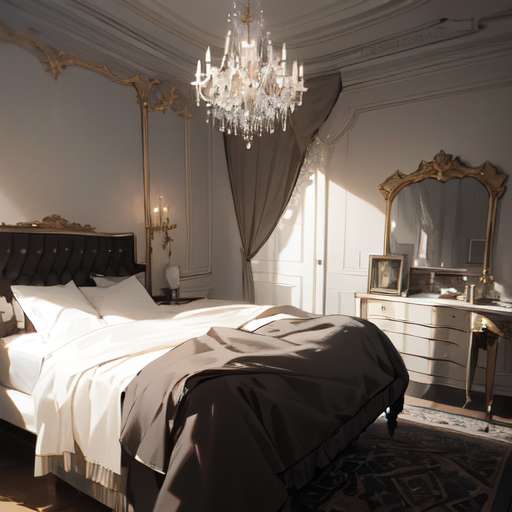
Generation parameters embedded in this image by AUTOMATIC1111 Stable Diffusion web UI or a fork of it (Forge, ...) (PNG 'parameters' text chunk):
masterpiece, distinct, highers, beautiful design, absurdres, lh_room, a bedroom with a chandelier, 
Negative prompt: (worst quality, low quality:1.4)
Steps: 20, Sampler: DPM++ 2M Karras, CFG scale: 7, Seed: 3028691745, Size: 512x512, Model hash: cbfba64e66, Model: counterfeitV30_v30, VAE hash: df3c506e51, VAE: kl-f8-anime2.ckpt, ControlNet 0: "Module: seg_ofcoco, Model: control_v11p_sd15_seg [e1f51eb9], Weight: 1, Resize Mode: Crop and Resize, Low Vram: False, Processor Res: 512, Guidance Start: 0, Guidance End: 1, Pixel Perfect: False, Control Mode: Balanced, Hr Option: Both, Save Detected Map: True", Version: v1.8.0